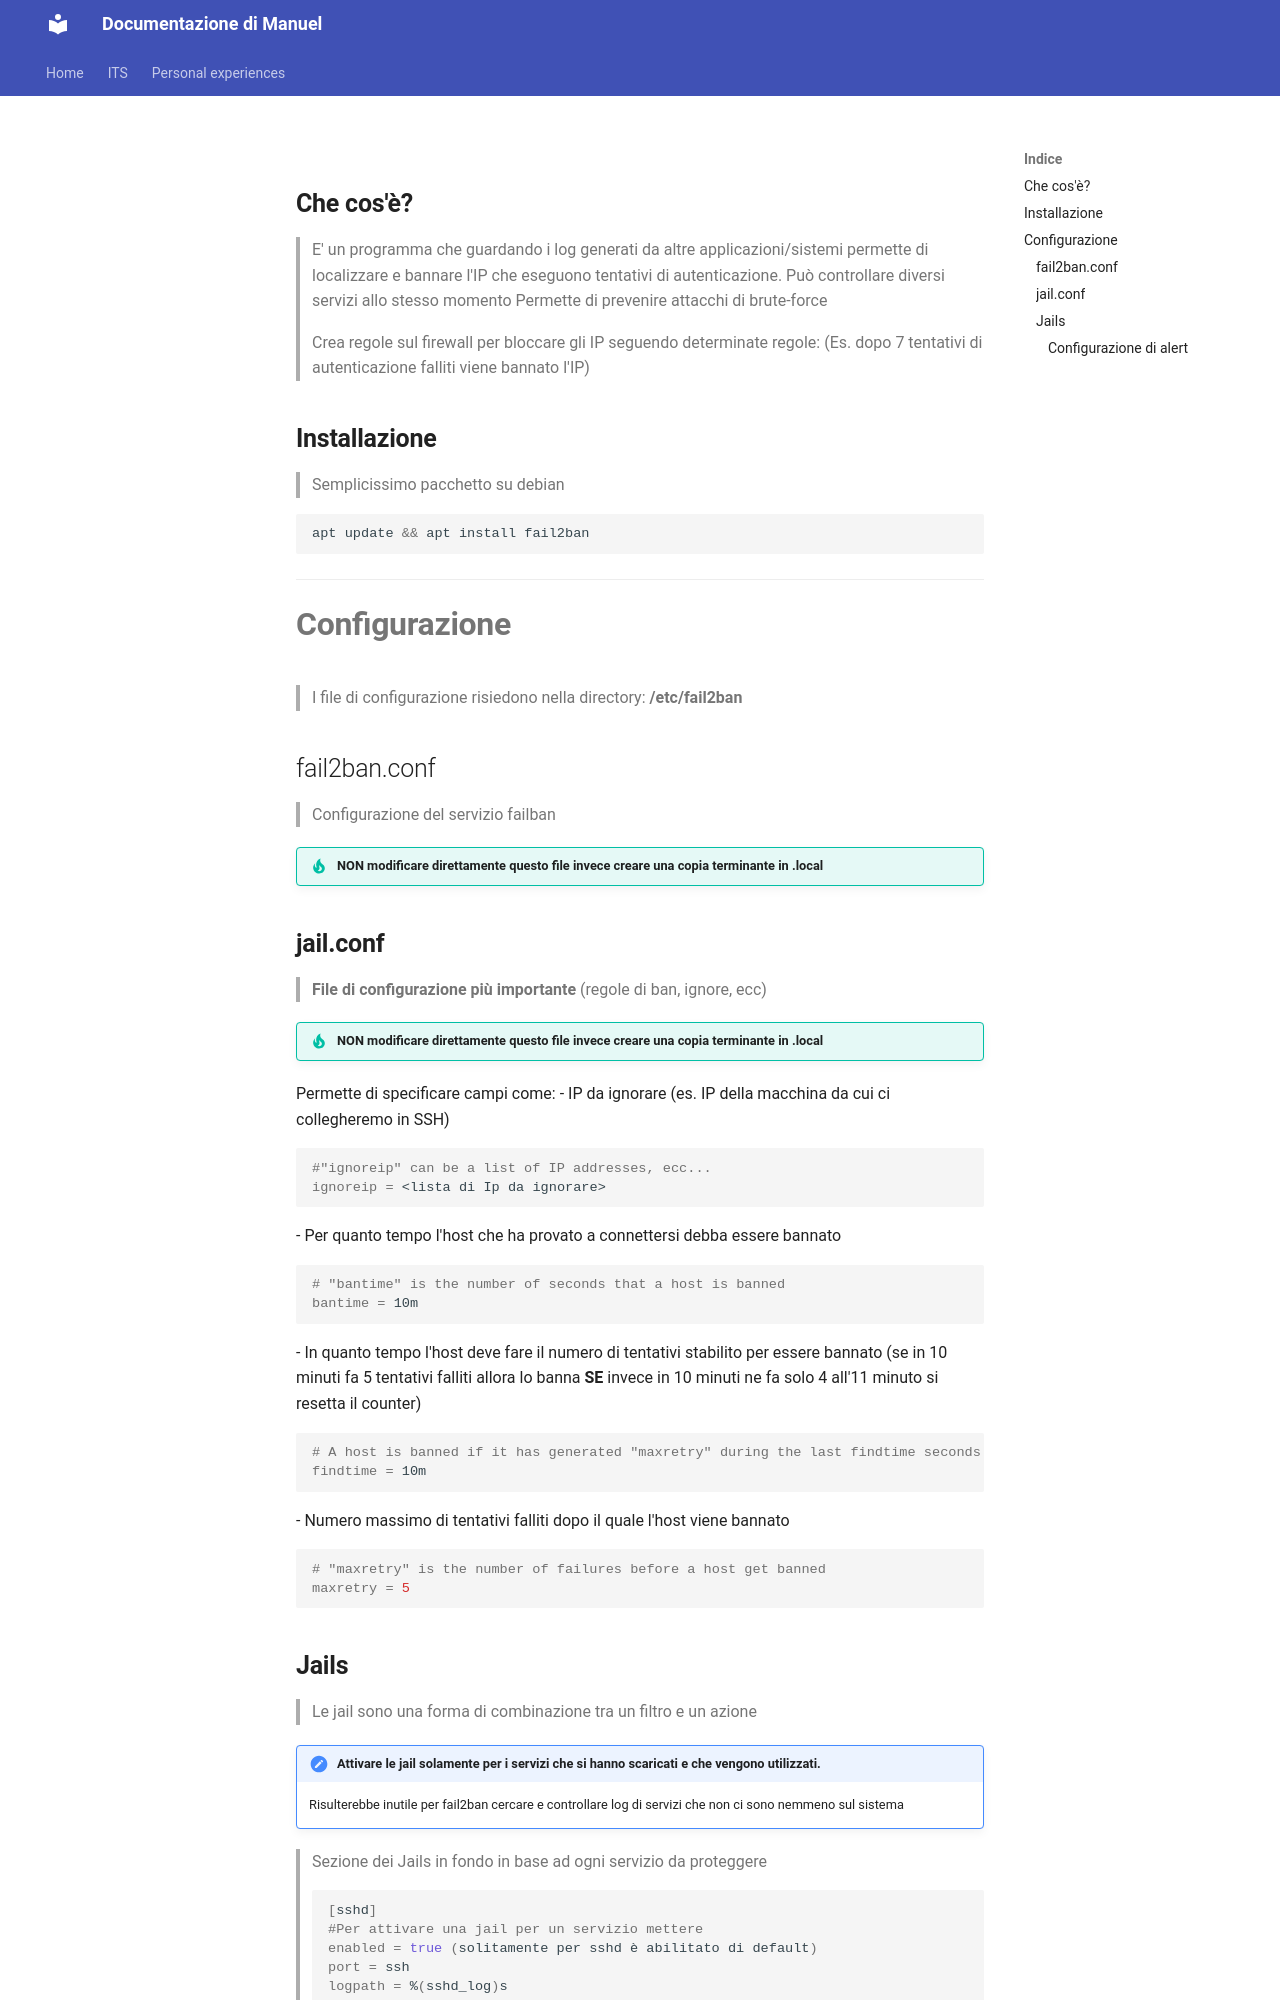

repository: Penz26/Progetti-e-cartelle-di-studio-personale · page: Personal experiences/Fail2ban/index.html · generator: mkdocs

---
date: 2026-11-18
tags:
  - CyberSecurity
  - Proxmox
subject: Sistemi
module: Fail2ban
source: https://www.youtube.com/watch?v=kgdoVeyoO2E
---
## **Che cos'è?**
>E' un programma che guardando i log generati da altre applicazioni/sistemi permette di localizzare e bannare l'IP che eseguono tentativi di autenticazione.
>Può controllare diversi servizi allo stesso momento
>Permette di prevenire attacchi di brute-force

>Crea regole sul firewall per bloccare gli IP seguendo determinate regole:
>(Es. dopo 7 tentativi di autenticazione falliti viene bannato l'IP)

## **Installazione**
>Semplicissimo pacchetto su debian

```bash
apt update && apt install fail2ban
```

---
# **Configurazione**
>I file di configurazione risiedono nella directory:
>**/etc/fail2ban**

## fail2ban.conf
>Configurazione del servizio failban

>[!IMPORTANT] NON modificare direttamente questo file invece creare una copia terminante in .local

## **jail.conf**
>**File di configurazione più importante** (regole di ban, ignore, ecc)

>[!IMPORTANT] NON modificare direttamente questo file invece creare una copia terminante in .local

Permette di specificare campi come:
- IP da ignorare (es. IP della macchina da cui ci collegheremo in SSH)
  ```bash
  #"ignoreip" can be a list of IP addresses, ecc...
  ignoreip = <lista di Ip da ignorare>
  ```
- Per quanto tempo l'host che ha provato a connettersi debba essere bannato
  ```bash
  # "bantime" is the number of seconds that a host is banned
  bantime = 10m
  ```
- In quanto tempo l'host deve fare il numero di tentativi stabilito per essere bannato (se in 10 minuti fa 5 tentativi falliti allora lo banna **SE** invece in 10 minuti ne fa solo 4 all'11 minuto si resetta il counter)
  ```bash
  # A host is banned if it has generated "maxretry" during the last findtime seconds
  findtime = 10m
  ```
- Numero massimo di tentativi falliti dopo il quale l'host viene bannato
  ```bash
  # "maxretry" is the number of failures before a host get banned
  maxretry = 5
  ```
